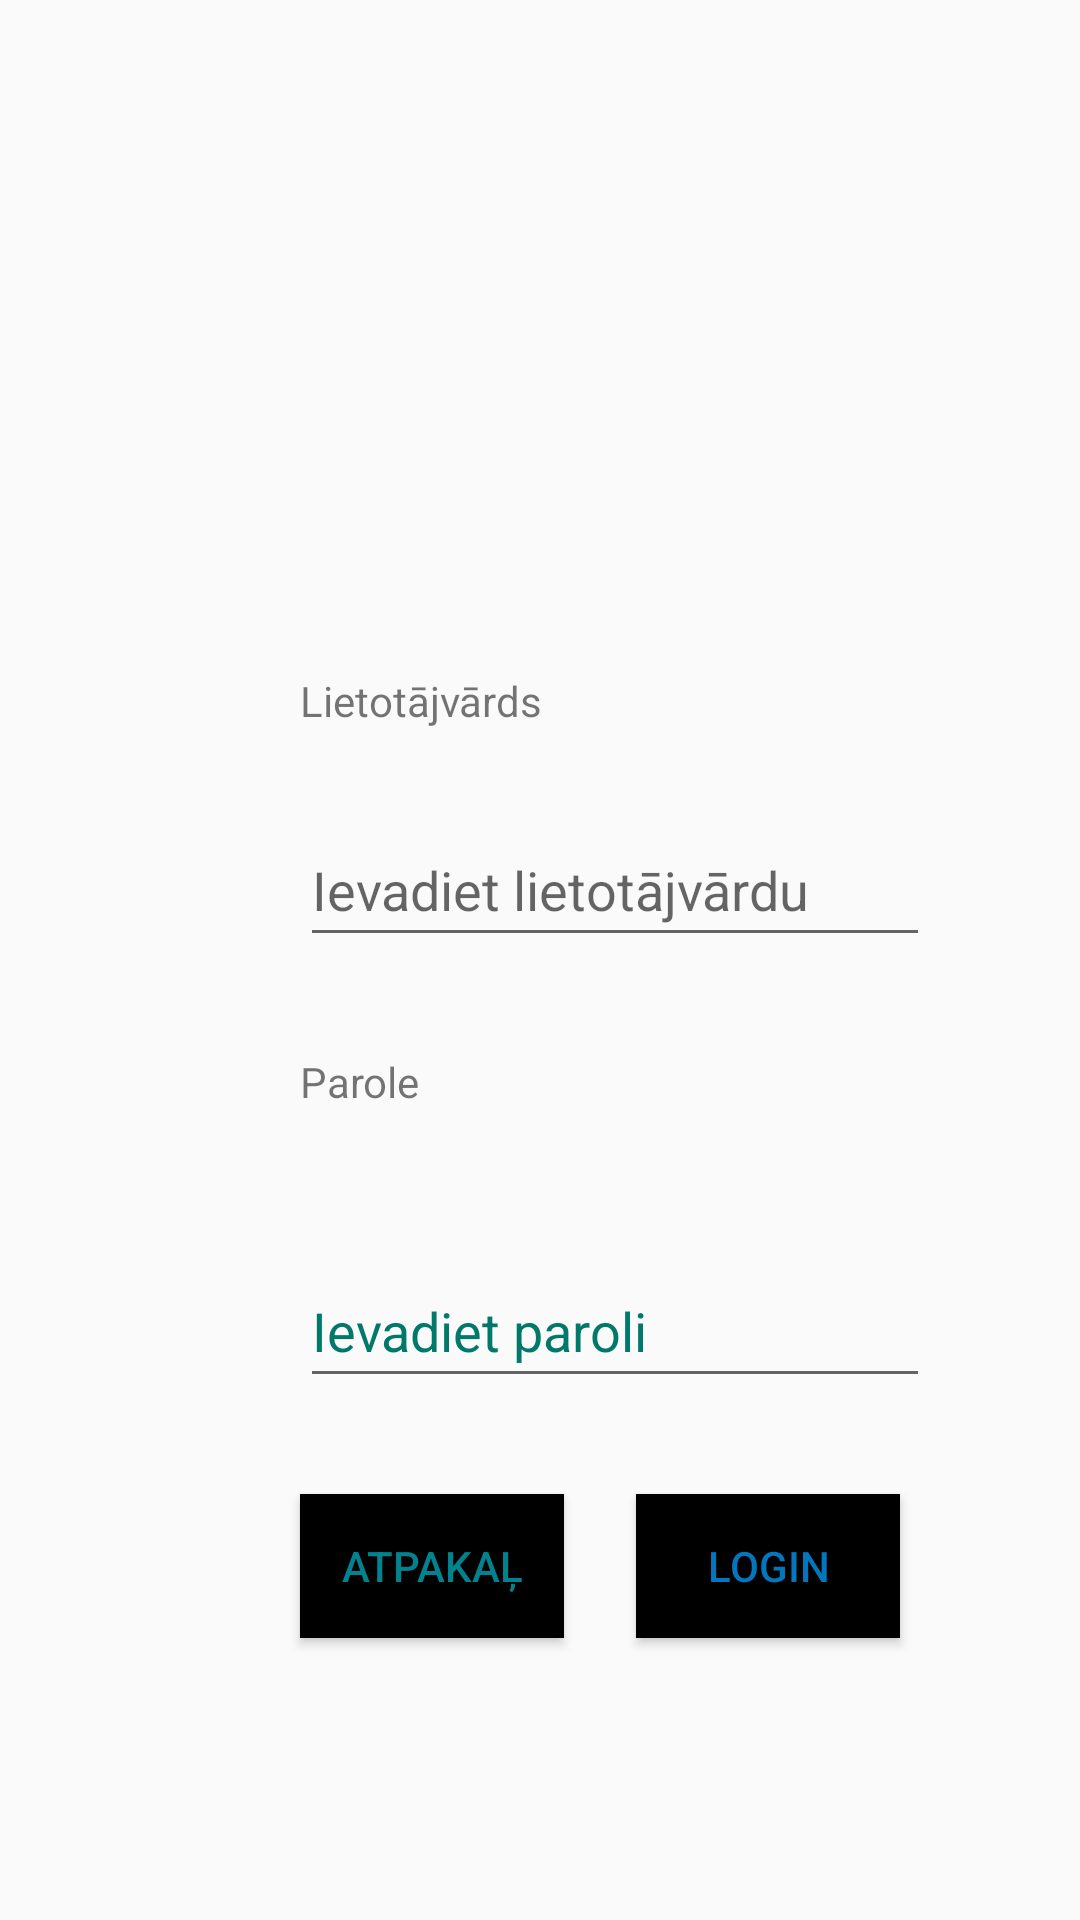

Produce the Android XML layout that renders to this screen, including the resource entries it uses.
<!-- AndroidManifest.xml: application theme Theme.Receptes_Plepis_Silins -->
<!-- res/layout/fragment_second.xml -->
<?xml version="1.0" encoding="utf-8"?>
<androidx.constraintlayout.widget.ConstraintLayout xmlns:android="http://schemas.android.com/apk/res/android"
    xmlns:app="http://schemas.android.com/apk/res-auto"
    xmlns:tools="http://schemas.android.com/tools"
    android:id="@+id/nestedScrollView2"
    android:layout_width="match_parent"
    android:layout_height="match_parent"
    tools:context=".SecondFragment" >

    <EditText
        android:id="@+id/parole_ievade2"
        android:layout_width="wrap_content"
        android:layout_height="wrap_content"
        android:layout_marginStart="100dp"
        android:layout_marginTop="48dp"
        android:autofillHints=""
        android:ems="10"
        android:hint="Ievadiet paroli"
        android:inputType="textPassword"
        android:minHeight="48dp"
        android:textColorHint="#00796B"
        app:layout_constraintStart_toStartOf="parent"
        app:layout_constraintTop_toBottomOf="@+id/parole_textView2"
        tools:ignore="HardcodedText,MissingConstraints" />

    <Button
        android:id="@+id/login_button2"
        android:layout_width="wrap_content"
        android:layout_height="wrap_content"
        android:layout_marginStart="24dp"
        android:layout_marginTop="32dp"
        android:alpha="1"
        android:background="#FAFAFA"
        android:backgroundTint="#000000"
        android:backgroundTintMode="multiply"
        android:rotationX="0"
        android:rotationY="0"
        android:shadowColor="#000000"
        android:shadowDx="1"
        android:shadowDy="1"
        android:shadowRadius="11"
        android:text="Login"
        android:textColor="#0277BD"
        app:layout_constraintStart_toEndOf="@+id/return_button2"
        app:layout_constraintTop_toBottomOf="@+id/parole_ievade2"
        tools:ignore="HardcodedText" />

    <EditText
        android:id="@+id/lietotajv_ievade3"
        android:layout_width="wrap_content"
        android:layout_height="wrap_content"
        android:layout_marginStart="100dp"
        android:layout_marginTop="28dp"
        android:ems="10"
        android:hint="Ievadiet lietotājvārdu"
        android:inputType="text"
        android:minHeight="48dp"
        app:layout_constraintStart_toStartOf="parent"
        app:layout_constraintTop_toBottomOf="@+id/lietotajv_textView2"
        tools:ignore="Autofill,HardcodedText" />

    <TextView
        android:id="@+id/lietotajv_textView2"
        android:layout_width="wrap_content"
        android:layout_height="wrap_content"
        android:layout_marginStart="100dp"
        android:layout_marginTop="224dp"
        android:text="Lietotājvārds"
        app:layout_constraintStart_toStartOf="parent"
        app:layout_constraintTop_toTopOf="parent"
        tools:ignore="HardcodedText" />

    <Button
        android:id="@+id/return_button2"
        android:layout_width="wrap_content"
        android:layout_height="wrap_content"
        android:layout_marginStart="100dp"
        android:layout_marginTop="32dp"
        android:alpha="1"
        android:background="#050505"
        android:backgroundTint="#000000"
        android:rotationX="0"
        android:rotationY="0"
        android:text="Atpakaļ"
        android:textColor="#00838F"
        android:textColorLink="#FFFFFF"
        app:iconTint="#000000"
        app:layout_constraintStart_toStartOf="parent"
        app:layout_constraintTop_toBottomOf="@+id/parole_ievade2"
        app:rippleColor="#FDFDFD"
        tools:ignore="HardcodedText,MissingConstraints" />

    <TextView
        android:id="@+id/parole_textView2"
        android:layout_width="wrap_content"
        android:layout_height="wrap_content"
        android:layout_marginStart="100dp"
        android:layout_marginTop="32dp"
        android:text="Parole"
        app:layout_constraintStart_toStartOf="parent"
        app:layout_constraintTop_toBottomOf="@+id/lietotajv_ievade3"
        tools:ignore="HardcodedText" />

</androidx.constraintlayout.widget.ConstraintLayout>
<!-- resources referenced by this layout -->
<resources>
  <style name="Theme.Receptes_Plepis_Silins" parent="Base.Theme.Receptes_Plepis_Silins" />
  <style name="Base.Theme.Receptes_Plepis_Silins" parent="Theme.AppCompat.Light.NoActionBar">
          
          
      </style>
</resources>
